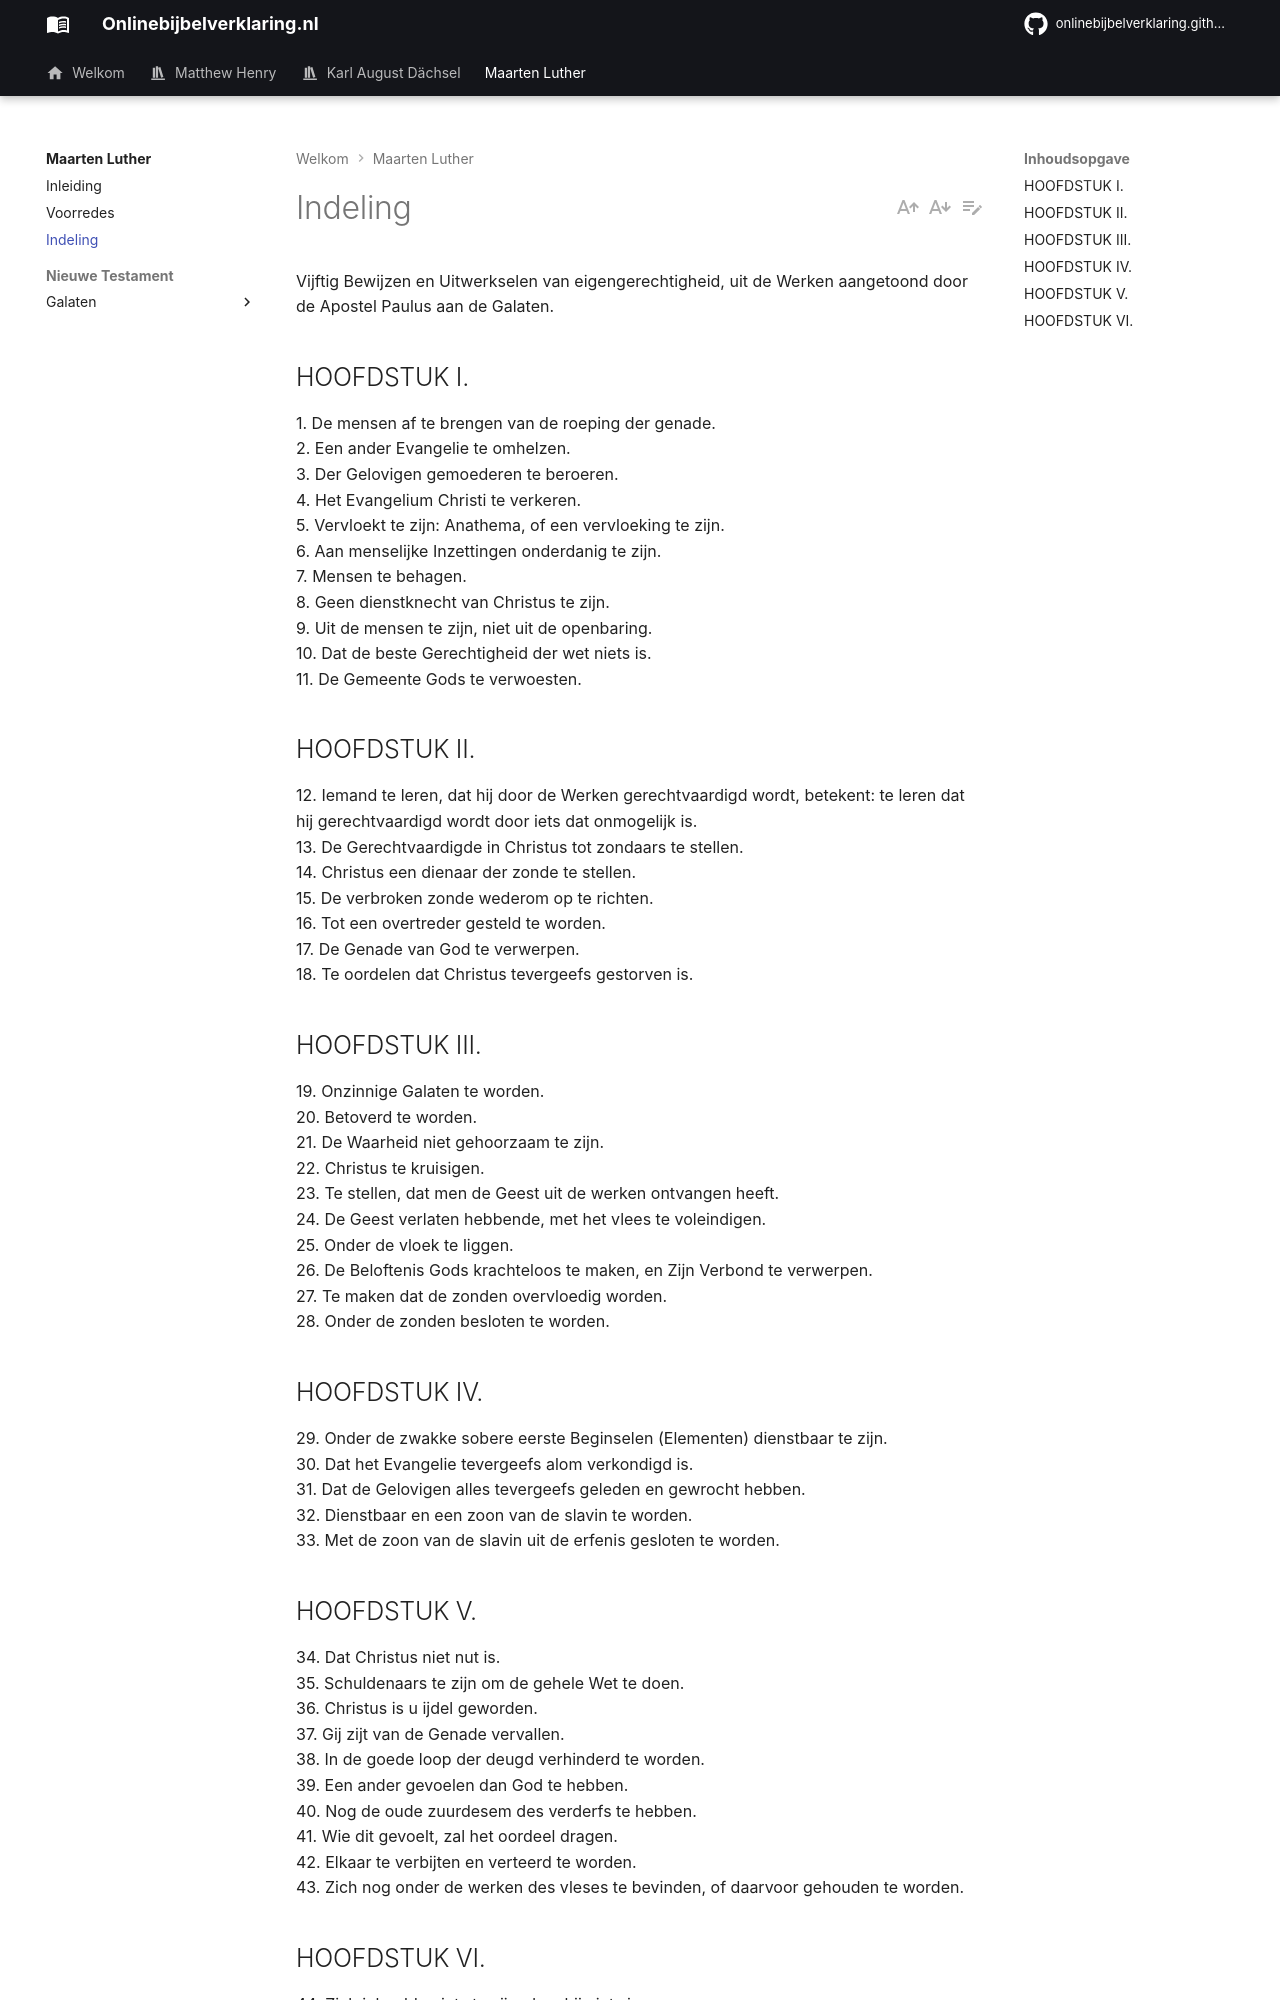

repository: onlinebijbelverklaring/onlinebijbelverklaring.github.io · page: maartenluther/indeling/index.html · generator: mkdocs



# Indeling

Vijftig Bewijzen en Uitwerkselen van eigengerechtigheid, uit de Werken aangetoond door de Apostel Paulus aan de Galaten.

## HOOFDSTUK I.
1\. De mensen af te brengen van de roeping der genade.  
2\. Een ander Evangelie te omhelzen.  
3\. Der Gelovigen gemoederen te beroeren.  
4\. Het Evangelium Christi te verkeren.  
5\. Vervloekt te zijn: Anathema, of een vervloeking te zijn.  
6\. Aan menselijke Inzettingen onderdanig te zijn.  
7\. Mensen te behagen.  
8\. Geen dienstknecht van Christus te zijn.  
9\. Uit de mensen te zijn, niet uit de openbaring.  
10\. Dat de beste Gerechtigheid der wet niets is.  
11\. De Gemeente Gods te verwoesten.  

## HOOFDSTUK II.
12\. Iemand te leren, dat hij door de Werken gerechtvaardigd wordt, betekent: te leren dat hij gerechtvaardigd wordt door iets dat onmogelijk is.  
13\. De Gerechtvaardigde in Christus tot zondaars te stellen.  
14\. Christus een dienaar der zonde te stellen.  
15\. De verbroken zonde wederom op te richten.  
16\. Tot een overtreder gesteld te worden.  
17\. De Genade van God te verwerpen.  
18\. Te oordelen dat Christus tevergeefs gestorven is.  

## HOOFDSTUK III.
19\. Onzinnige Galaten te worden.  
20\. Betoverd te worden.  
21\. De Waarheid niet gehoorzaam te zijn.  
22\. Christus te kruisigen.  
23\. Te stellen, dat men de Geest uit de werken ontvangen heeft.  
24\. De Geest verlaten hebbende, met het vlees te voleindigen.  
25\. Onder de vloek te liggen.  
26\. De Beloftenis Gods krachteloos te maken, en Zijn Verbond te verwerpen.  
27\. Te maken dat de zonden overvloedig worden.  
28\. Onder de zonden besloten te worden.  

## HOOFDSTUK IV.
29\. Onder de zwakke sobere eerste Beginselen (Elementen) dienstbaar te zijn.  
30\. Dat het Evangelie tevergeefs alom verkondigd is.  
31\. Dat de Gelovigen alles tevergeefs geleden en gewrocht hebben.  
32\. Dienstbaar en een zoon van de slavin te worden.  
33\. Met de zoon van de slavin uit de erfenis gesloten te worden.
